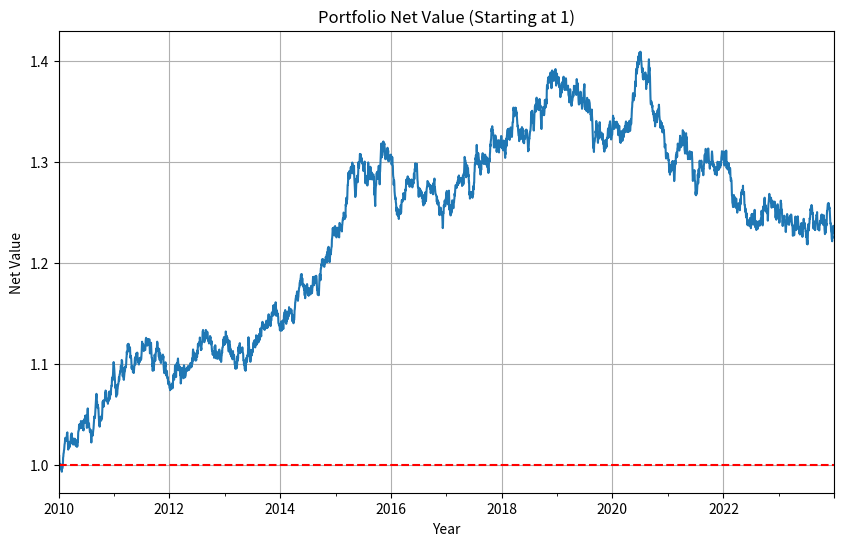

This chart was generated by the following Python code:
import pandas as pd
import numpy as np
import matplotlib.pyplot as plt
from datetime import datetime


class PortfolioStrategy:
    def __init__(
        self,
        num_assets=16,
        start_date='2011-12-31',
        end_date='2023-12-31',
        risk_budget=0.1,
        top_n=12,
        vol_threshold=0.06,
        rebalance_days=[4, 5, 6, 7]
    ):
        self.num_assets = num_assets
        self.virtual_start_date = '2009-12-31'  # Start date for virtual data
        self.start_date = start_date  # Start date for actual return calculation
        self.end_date = end_date
        self.risk_budget = risk_budget
        self.top_n = top_n
        self.vol_threshold = vol_threshold
        self.rebalance_days = rebalance_days

        # Define asset names and their maximum position limits
        self.assets_limits = {
            '沪深300': 0.10,
            '中证500': 0.10,
            '日经225': 0.10,
            '标普500': 0.15,
            '德国DAX': 0.10,
            '中国5年国债': 0.40,
            '中国10年国债': 0.40,
            '美国2年国债': 0.60,
            '美国10年国债': 0.40,
            '德国长期国债': 0.40,
            '日本长期国债': 0.40,
            'Brent原油': 0.10,
            '沪金': 0.10,
            '沪铜': 0.05,
            '豆粕': 0.05,
            '黑色系': 0.10
        }

        self.price_data = None
        self.returns = None
        self.signals = None
        self.weights = None
        self.metrics = None

    def generate_virtual_data(self):
        workdays = pd.bdate_range(
            start=self.virtual_start_date,
            end='2023-12-31'
        )

        num_days = len(workdays)  # Number of business days

        dates = pd.date_range(
            start=self.virtual_start_date,
            periods=num_days,
            freq='B'
        )  # Include business days only

        assets = list(self.assets_limits.keys())

        np.random.seed(42)  # Set random seed for reproducibility

        self.price_data = pd.DataFrame(index=dates)

        for asset in assets:
            self.price_data[asset] = (
                100
                * (
                    1
                    + np.random.normal(0, 0.01, num_days)
                ).cumprod()
            )

        self.price_data.to_csv('virtual_asset_prices.csv')

    def calculate_returns(self):
        self.returns = self.price_data.pct_change().dropna()

        self.returns = self.returns[
            self.returns.index >= self.virtual_start_date
        ]

    def calculate_signals(self):
        # Create an empty DataFrame to store signals
        signals = pd.DataFrame(index=self.returns.index)

        # Set window sizes
        one_month_window = 21
        three_month_window = 63
        six_month_window = 126

        # Calculate signals separately for each asset
        for asset in self.returns.columns:

            # Calculate the 1M signal
            signals.loc[:, f'{asset}_1M'] = (
                self.returns[asset]
                .rolling(window=one_month_window)
                .sum()
            )

            # Calculate the 3M/6M_Vol signal
            sum_3m = (
                self.returns[asset]
                .rolling(window=three_month_window)
                .sum()
            )

            std_6m = (
                self.returns[asset]
                .rolling(window=six_month_window)
                .std()
            )

            signals.loc[:, f'{asset}_3M/6M_Vol'] = (
                sum_3m / std_6m
            )

            # Calculate the 6M/6M_Vol signal
            sum_6m = (
                self.returns[asset]
                .rolling(window=six_month_window)
                .sum()
            )

            signals.loc[:, f'{asset}_6M/6M_Vol'] = (
                sum_6m / std_6m
            )

            # Calculate the Mean_6M/6M_Vol signal
            mean_6m = (
                self.returns[asset]
                .rolling(window=six_month_window)
                .mean()
            )

            signals.loc[:, f'{asset}_Mean_6M/6M_Vol'] = (
                mean_6m / std_6m
            )

        self.signals = signals

    def select_top_assets(self):
        # Calculate the average of the four signals for each asset
        average_signals = self.signals.mean(axis=0)

        # Extract signals for each asset
        asset_averages = {}

        for asset in self.returns.columns:
            asset_signals = [
                average_signals[f'{asset}_1M'],
                average_signals[f'{asset}_3M/6M_Vol'],
                average_signals[f'{asset}_6M/6M_Vol'],
                average_signals[f'{asset}_Mean_6M/6M_Vol']
            ]

            asset_averages[asset] = np.mean(asset_signals)

        # Select the top top_n assets with the highest average signals
        top_assets = sorted(
            asset_averages,
            key=asset_averages.get,
            reverse=True
        )[:self.top_n]

        return top_assets

    def allocate_weights(self, top_assets):
        weights = pd.Series(
            index=top_assets,
            dtype=float
        )

        risk_budget_per_asset = (
            self.risk_budget / self.top_n
        )

        # Record high-volatility assets
        high_vol_assets = []
        adjusted_weights = {}
        remain_assets = []

        # Calculate weights for high-volatility assets
        for asset in top_assets:

            if asset in self.returns.columns:  # Ensure the asset is in the return data

                historical_volatility_22 = (
                    self.returns[asset]
                    .rolling(window=22)
                    .std()
                    .iloc[-1]
                )

                historical_volatility_65 = (
                    self.returns[asset]
                    .rolling(window=65)
                    .std()
                    .iloc[-1]
                )

                historical_volatility_130 = (
                    self.returns[asset]
                    .rolling(window=130)
                    .std()
                    .iloc[-1]
                )

                max_volatility = max(
                    historical_volatility_22,
                    historical_volatility_65,
                    historical_volatility_130
                )

                # Check whether volatility exceeds the threshold
                if max_volatility > self.vol_threshold:

                    high_vol_assets.append(
                        asset
                    )  # Record high-volatility asset

                    adjusted_weights[asset] = (
                        0.05
                    )  # Set high-volatility asset weight to 5%

                else:
                    # Calculate the initial weight
                    adjusted_weights[asset] = (
                        risk_budget_per_asset
                        / max_volatility
                    )

            else:
                pass

        # Calculate the total weight of high-volatility assets
        total_high_vol_weight = (
            len(high_vol_assets) * 0.05
        )

        remaining_weight = (
            1.0 - total_high_vol_weight
        )

        # Calculate non-high-volatility assets
        non_high_vol_assets = [
            asset
            for asset in adjusted_weights.keys()
            if asset not in high_vol_assets
        ]

        if non_high_vol_assets:

            # Calculate the total initial weight of non-high-volatility assets
            total_non_high_vol_weight = sum(
                adjusted_weights[asset]
                for asset in non_high_vol_assets
            )

            # Allocate the remaining weight proportionally to other assets
            for asset in non_high_vol_assets:
                adjusted_weights[asset] = (
                    adjusted_weights[asset]
                    / total_non_high_vol_weight
                ) * remaining_weight

        total_weight = remaining_weight

        # Handle assets whose weights exceed their maximum position limits
        for asset in adjusted_weights.keys():

            if (
                adjusted_weights[asset]
                > self.assets_limits[asset]
            ):

                remaining_weight -= (
                    adjusted_weights[asset]
                )

                adjusted_weights[asset] = (
                    self.assets_limits[asset]
                )

                total_weight -= (
                    adjusted_weights[asset]
                )

            else:
                remain_assets.append(asset)

        common_assets = (
            set(remain_assets)
            & set(non_high_vol_assets)
        )

        for asset in common_assets:
            adjusted_weights[asset] = (
                adjusted_weights[asset]
                * total_weight
                / remaining_weight
            )

        self.weights = pd.Series(
            adjusted_weights
        )

    def calculate_metrics(self):
        portfolio_returns = (
            self.weights * self.returns
        ).sum(axis=1)

        annual_returns = (
            portfolio_returns
            .resample('YE')
            .apply(
                lambda x: (1 + x).prod() - 1
            )
        )  # Use 'YE'

        annual_volatility = (
            portfolio_returns
            .resample('YE')
            .std()
            * np.sqrt(252)
        )

        # Avoid division by zero
        sharpe_ratio = (
            annual_returns
            / annual_volatility.replace(0, np.nan)
        )  # Replace zero with NaN to avoid division by zero

        max_drawdown = (
            portfolio_returns.cumsum()
            - portfolio_returns.cumsum().cummax()
        ).min()

        self.metrics = pd.DataFrame({
            'Annual Returns': annual_returns,
            'Annual Volatility': annual_volatility,
            'Sharpe Ratio': sharpe_ratio,
            'Max Drawdown': max_drawdown
        })

        self.metrics.to_csv(
            'annual_metrics.csv'
        )

    def plot_net_value(self):
        portfolio_returns = (
            self.weights * self.returns
        ).sum(axis=1)

        net_value = (
            1 + portfolio_returns
        ).cumprod()

        plt.figure(figsize=(10, 6))

        net_value.plot(
            title='Portfolio Net Value (Starting at 1)'
        )

        plt.xlabel('Year')
        plt.ylabel('Net Value')

        plt.axhline(
            1,
            color='red',
            linestyle='--'
        )  # Initial value is 1

        plt.grid()

        plt.savefig(
            'portfolio_net_value.png'
        )

        plt.show()

    def rebalance(self):
        trading_days = self.returns.index.date

        for day in self.rebalance_days:

            if day in trading_days:
                self.allocate_weights(
                    self.select_top_assets()
                )

    def run(self):
        self.generate_virtual_data()
        self.calculate_returns()
        self.calculate_signals()  # Calculate signals
        self.rebalance()  # Rebalance the portfolio

        top_assets = self.select_top_assets()

        self.allocate_weights(
            top_assets
        )

        self.calculate_metrics()
        self.plot_net_value()


# Example usage
if __name__ == "__main__":
    strategy = PortfolioStrategy()
    strategy.run()
